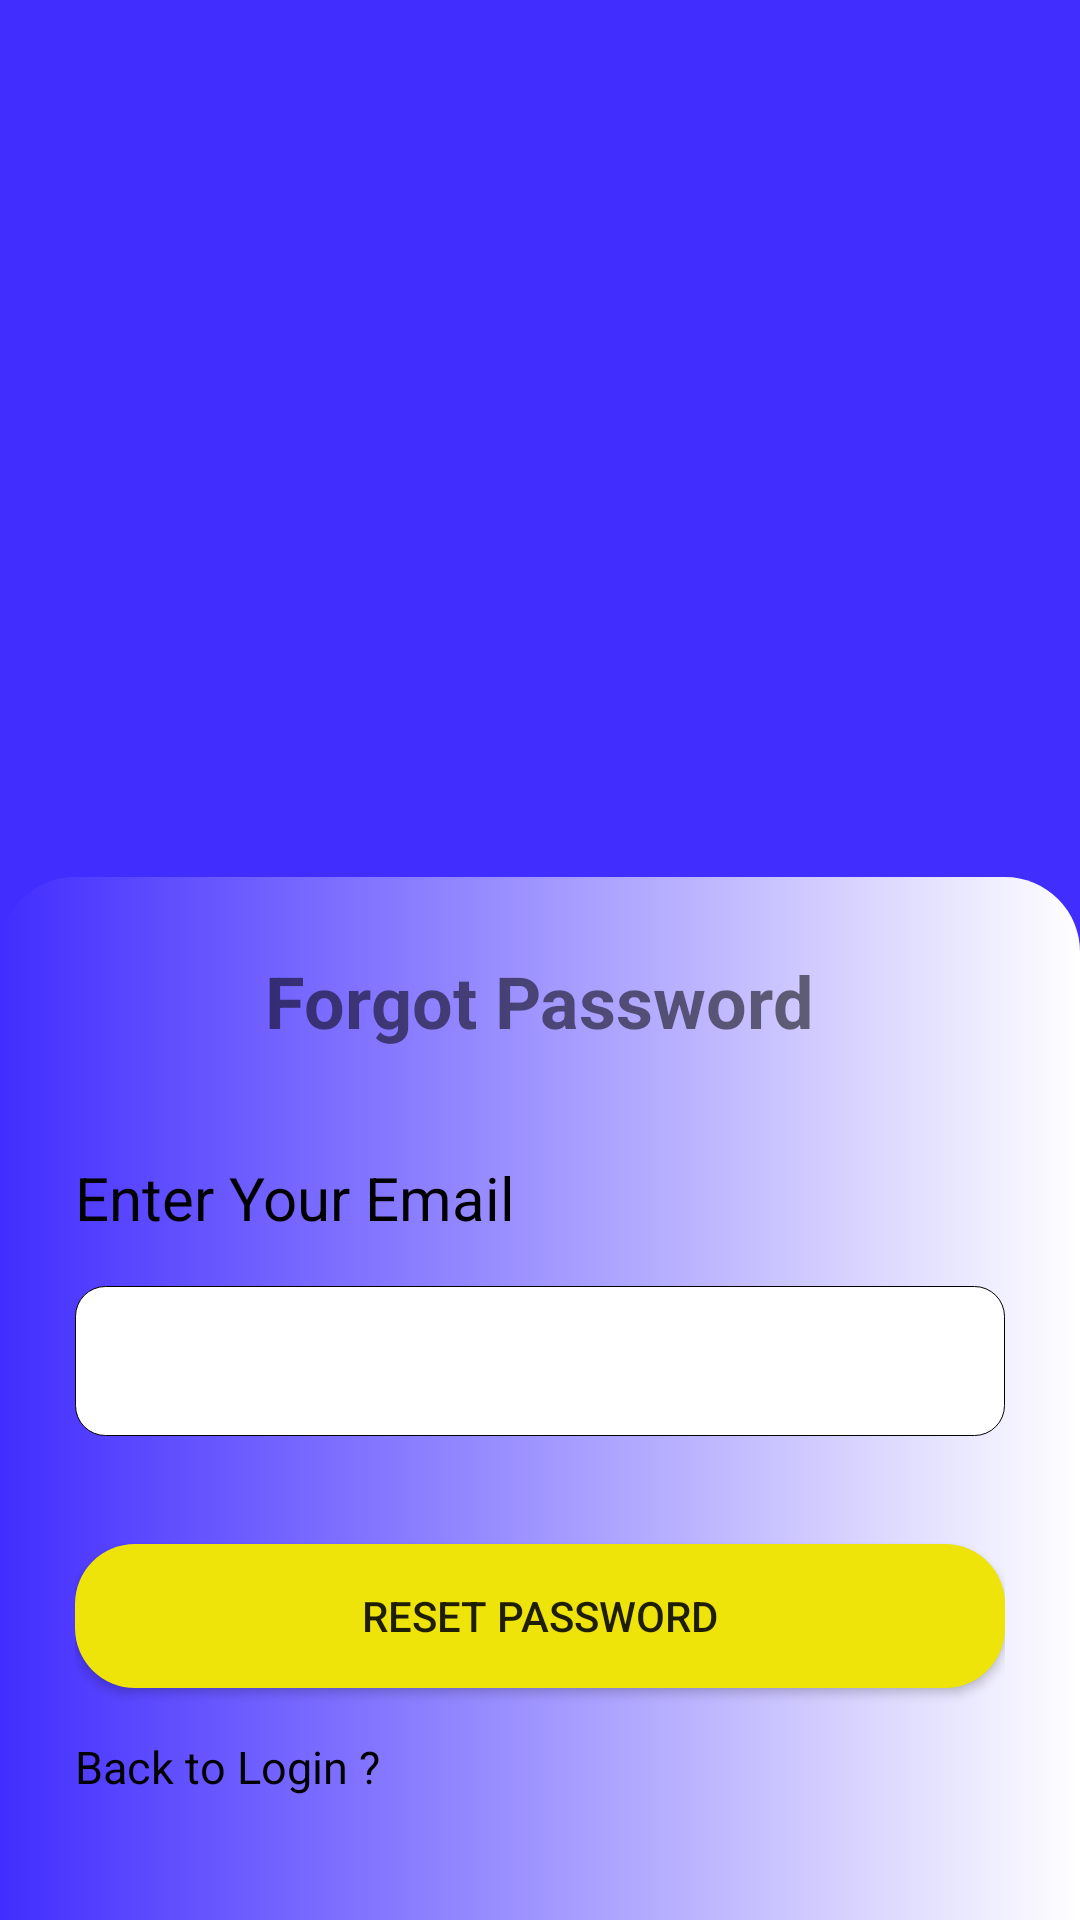

Here is an Android app screen rendered from its layout file. Give the layout XML and the strings, colors and styles it references.
<!-- AndroidManifest.xml: application theme Theme.Conductor_app -->
<!-- res/layout/activity_forget_password.xml -->
<?xml version="1.0" encoding="utf-8"?>
<LinearLayout xmlns:android="http://schemas.android.com/apk/res/android"
    xmlns:tools="http://schemas.android.com/tools"
    android:layout_width="match_parent"
    android:layout_height="match_parent"
    xmlns:app="http://schemas.android.com/apk/res-auto"
    android:orientation="vertical"
    android:background="@color/bgclr"
    >


    <LinearLayout
        android:layout_width="match_parent"
        android:layout_height="wrap_content"
        android:gravity="center"
        android:paddingTop="50dp"
        >

        <ImageView
            android:id="@+id/imageView3"
            android:layout_width="wrap_content"
            android:layout_height="wrap_content"
            app:srcCompat="@drawable/logo" />




    </LinearLayout>


    <LinearLayout
        android:layout_width="match_parent"
        android:layout_height="match_parent"
        android:gravity="bottom"
        android:orientation="vertical"
        android:layout_below="@+id/linear1"
        tools:layout_editor_absoluteX="94dp"
        tools:layout_editor_absoluteY="58dp">

        <LinearLayout
            android:layout_width="match_parent"
            android:layout_height="wrap_content"
            android:background="@drawable/background_main"
            android:orientation="vertical"
            android:outlineAmbientShadowColor="@color/black"
            android:outlineSpotShadowColor="@color/black"
            android:paddingBottom="20dp"
            android:padding="25dp"

            >
            <TextView
                android:layout_width="wrap_content"
                android:layout_height="wrap_content"
                android:text="Forgot Password"
                android:textSize="24sp"
                android:textStyle="bold"
                android:layout_gravity="center"
                android:layout_marginBottom="36dp"/>

            <TextView
                android:layout_width="wrap_content"
                android:layout_height="wrap_content"
                android:text="Enter Your Email"
                android:textSize="20sp"
                android:textColor="@color/black"
                android:layout_marginBottom="16dp"/>

            <EditText
                android:id="@+id/emailEditText"
                android:layout_width="match_parent"
                android:layout_height="50dp"
                android:inputType="textEmailAddress"
                android:layout_marginBottom="36dp"
                android:background="@drawable/edt_background"
                />

            <Button
                android:id="@+id/resetButton"
                android:layout_width="match_parent"
                android:layout_height="wrap_content"
                android:text="Reset Password"
                android:layout_marginBottom="16dp"
                android:background="@drawable/button_background"
                />

            <TextView
                android:id="@+id/back"
                android:layout_width="wrap_content"
                android:layout_height="wrap_content"
                android:text="Back to Login ? "
                android:textSize="15sp"
                android:textColor="@color/black"
                android:layout_marginBottom="16dp"/>

        </LinearLayout>
    </LinearLayout>

</LinearLayout>
<!-- resources referenced by this layout -->
<resources>
  <color name="bgclr">#422DFF</color>
  <color name="black">#FF000000</color>
  <!-- drawable background_main (drawable) -->
  <?xml version="1.0" encoding="utf-8"?>
  <shape xmlns:android="http://schemas.android.com/apk/res/android">
  
      <corners android:topLeftRadius="25dp" android:topRightRadius="25dp" />
      <solid android:color="@color/black"/>
      <gradient android:startColor="@color/bgclr" android:endColor="@color/white"/>
  
  </shape>
  <!-- drawable button_background (drawable) -->
  <?xml version="1.0" encoding="utf-8"?>
  <shape xmlns:android="http://schemas.android.com/apk/res/android">
      <corners
          android:radius="20dp"
          />
      <solid android:color="@color/bgbtn"/>
  
  
  </shape>
  <!-- drawable edt_background (drawable) -->
  <?xml version="1.0" encoding="utf-8"?>
  <shape xmlns:android="http://schemas.android.com/apk/res/android">
  
      <corners android:radius="10dp"/>
      <solid android:color="@color/white"/>
      <stroke android:color="@color/black" android:width="0.1dp"/>
  
  </shape>
  <style name="Theme.Conductor_app" parent="Theme.MaterialComponents.DayNight.NoActionBar">
          
          <item name="colorPrimary">@color/purple_500</item>
          <item name="colorPrimaryVariant">@color/purple_700</item>
          <item name="colorOnPrimary">@color/white</item>
          
          <item name="colorSecondary">@color/teal_200</item>
          <item name="colorSecondaryVariant">@color/teal_700</item>
          <item name="colorOnSecondary">@color/black</item>
          
  
          
  
          <item name="android:background">@android:color/transparent</item>
          <item name="background">@android:color/transparent</item>
  
          <item name="windowActionBar">false</item>
          <item name="windowNoTitle">true</item>
      </style>
  <color name="white">#FFFFFFFF</color>
  <color name="bgbtn">#EEE40A</color>
  <color name="purple_500">#FF6200EE</color>
  <color name="purple_700">#FFEB3B</color>
  <color name="teal_200">#FF03DAC5</color>
  <color name="teal_700">#FF018786</color>
</resources>
